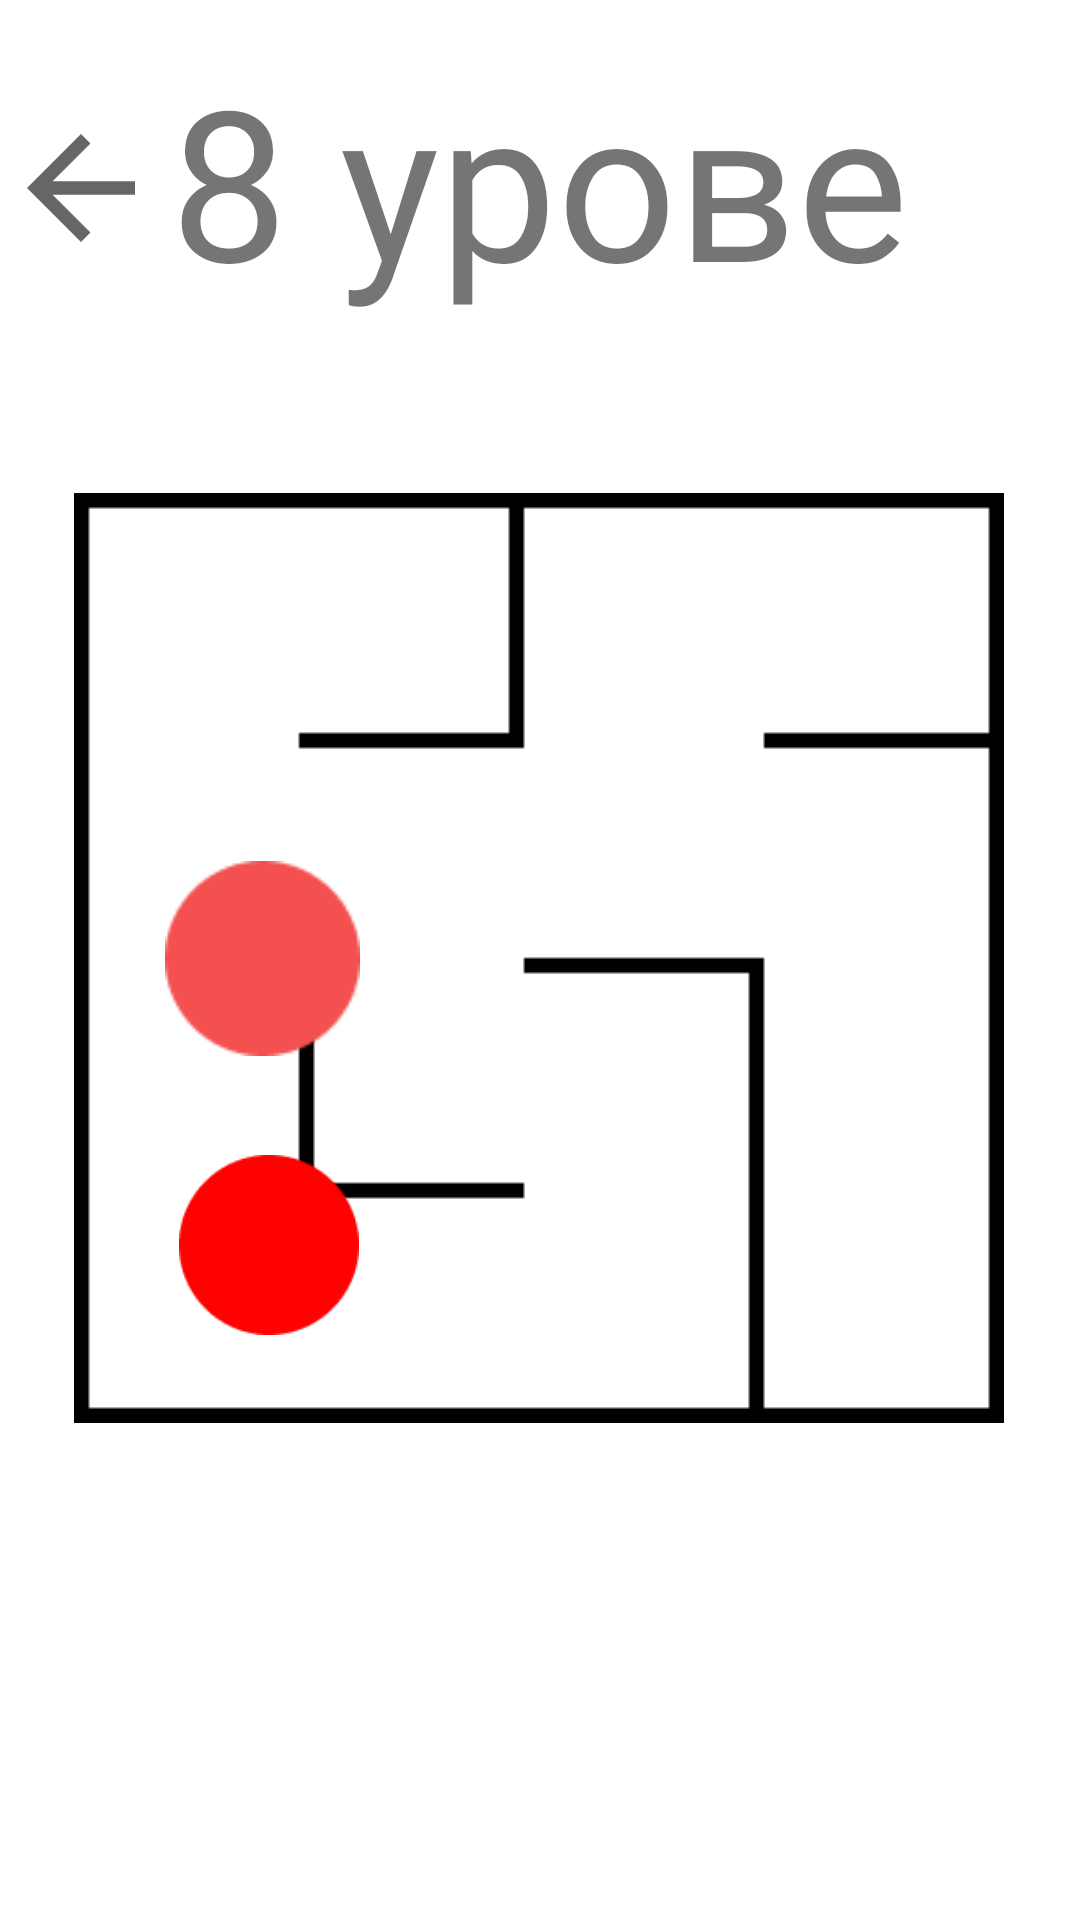

This screen was rendered from an Android layout file. Write that file and the resources it references.
<!-- AndroidManifest.xml: application theme Theme.Mindm -->
<!-- res/layout/activity_eighth_lvl.xml -->
<?xml version="1.0" encoding="utf-8"?>
<androidx.constraintlayout.widget.ConstraintLayout xmlns:android="http://schemas.android.com/apk/res/android"
    xmlns:app="http://schemas.android.com/apk/res-auto"
    xmlns:tools="http://schemas.android.com/tools"
    android:layout_width="match_parent"
    android:layout_height="match_parent"
    android:background="@color/white"
    tools:context=".activities.lvls.EighthLvlActivity">

    <TextView
        android:id="@+id/textLvl8"
        android:layout_width="250dp"
        android:layout_height="89dp"
        android:fontFamily="@font/pt_sans_narrow"
        android:gravity="center"
        android:text="8 уровень"
        android:textSize="70sp"
        app:layout_constraintBottom_toBottomOf="parent"
        app:layout_constraintEnd_toEndOf="parent"
        app:layout_constraintHorizontal_bias="0.497"
        app:layout_constraintStart_toStartOf="parent"
        app:layout_constraintTop_toTopOf="parent"
        app:layout_constraintVertical_bias="0.024" />

    <ImageView
        android:id="@+id/backLvl8"
        android:layout_width="54dp"
        android:layout_height="61dp"
        app:layout_constraintBottom_toBottomOf="parent"
        app:layout_constraintEnd_toEndOf="parent"
        app:layout_constraintHorizontal_bias="0.0"
        app:layout_constraintStart_toStartOf="parent"
        app:layout_constraintTop_toTopOf="parent"
        app:layout_constraintVertical_bias="0.055"
        app:srcCompat="?attr/actionModeCloseDrawable" />

    <ImageView
        android:id="@+id/walls8"
        android:layout_width="wrap_content"
        android:layout_height="wrap_content"
        app:layout_constraintBottom_toBottomOf="parent"
        app:layout_constraintEnd_toEndOf="parent"
        app:layout_constraintHorizontal_bias="0.495"
        app:layout_constraintStart_toStartOf="parent"
        app:layout_constraintTop_toTopOf="parent"
        app:layout_constraintVertical_bias="0.498"
        app:srcCompat="@drawable/walls8" />

    <ImageView
        android:id="@+id/player8"
        android:layout_width="65dp"
        android:layout_height="65dp"
        app:layout_constraintBottom_toBottomOf="parent"
        app:layout_constraintEnd_toEndOf="parent"
        app:layout_constraintHorizontal_bias="0.187"
        app:layout_constraintStart_toStartOf="parent"
        app:layout_constraintTop_toTopOf="parent"
        app:layout_constraintVertical_bias="0.499"
        app:srcCompat="@drawable/red" />

    <ImageView
        android:id="@+id/finish8"
        android:layout_width="60dp"
        android:layout_height="60dp"
        app:layout_constraintBottom_toBottomOf="parent"
        app:layout_constraintEnd_toEndOf="parent"
        app:layout_constraintHorizontal_bias="0.199"
        app:layout_constraintStart_toStartOf="parent"
        app:layout_constraintTop_toTopOf="parent"
        app:layout_constraintVertical_bias="0.664"
        app:srcCompat="@drawable/finish" />
</androidx.constraintlayout.widget.ConstraintLayout>
<!-- resources referenced by this layout -->
<resources>
  <!-- drawable finish: png bitmap (drawable, 1384 bytes) -->
  <!-- drawable red: png bitmap (drawable, 1107 bytes) -->
  <!-- drawable walls8: png bitmap (drawable, 1210 bytes) -->
  <style name="Theme.Mindm" parent="Theme.MaterialComponents.DayNight.DarkActionBar">
          
          <item name="colorPrimary">@color/purple_500</item>
          <item name="colorPrimaryVariant">@color/purple_700</item>
          <item name="colorOnPrimary">@color/white</item>
          
          <item name="colorSecondary">@color/teal_200</item>
          <item name="colorSecondaryVariant">@color/teal_700</item>
          <item name="colorOnSecondary">@color/black</item>
          
          <item name="android:statusBarColor" tools:targetApi="l">?attr/colorPrimaryVariant</item>
          
      </style>
  <!-- not gathered from this repository: default colours our renderer supplied (Android Studio template values) -->
  <color name="purple_500">#FF6200EE</color>
  <color name="purple_700">#FF3700B3</color>
  <color name="teal_200">#FF03DAC5</color>
  <color name="teal_700">#FF018786</color>
  <color name="black">#FF000000</color>
  <color name="white">#FFFFFFFF</color>
</resources>
